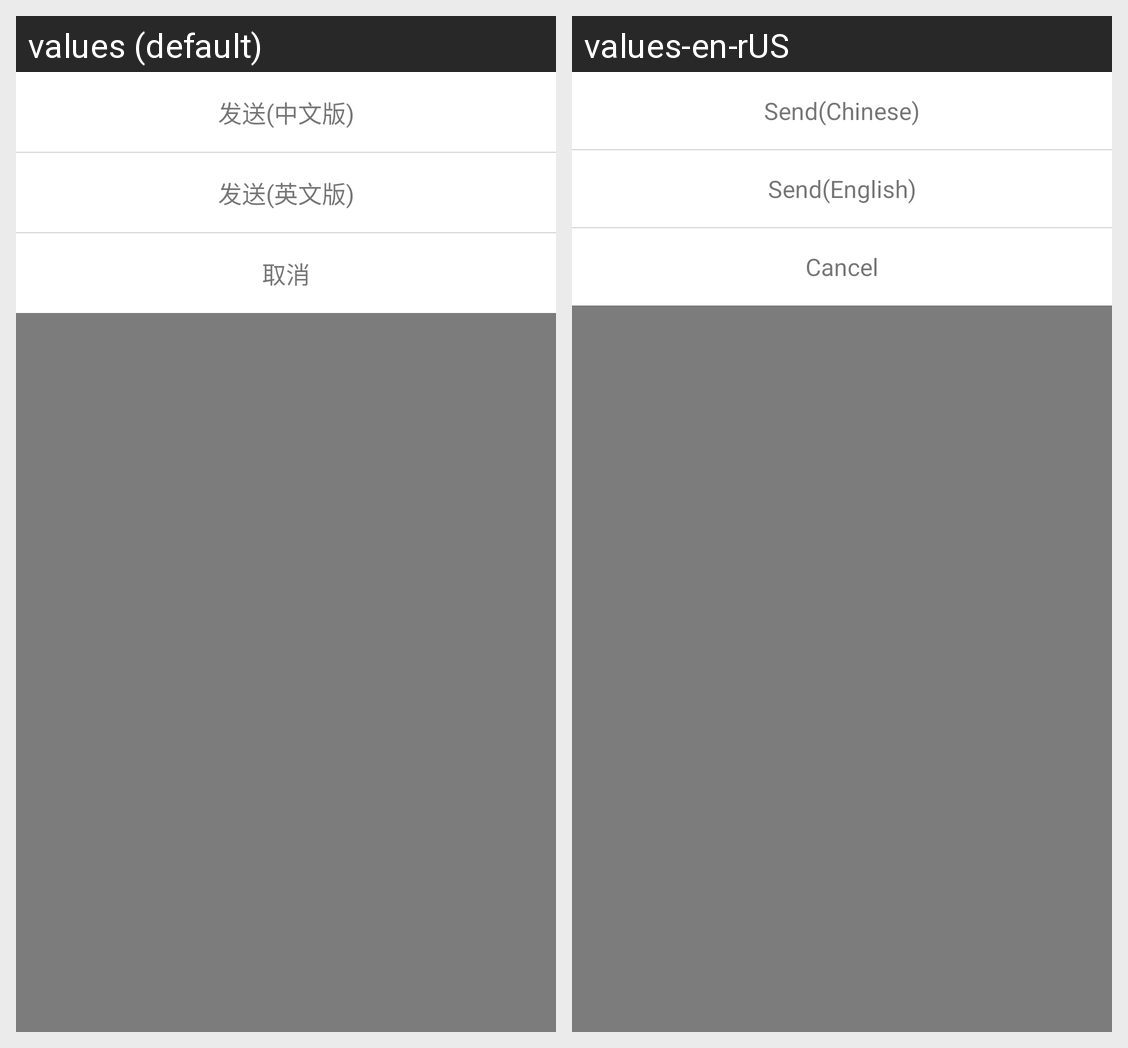

The Android screen above is rendered under two locales of the same app. Produce the string resources it draws, with the default and per-locale values.
Android screen res/layout/popup_share.xml rendered under 2 locales, left to right: values (default), values-en-rUS. Device: Nexus 5 (rendered at 1080×1920; each locale shown at half size, 540×960, under a caption strip naming it); theme AppTheme.
Strings drawn on this screen, with the default value and each locale's value (text and hints the layout hard-codes, and strings that could not be matched under every locale, appear in the picture but are not listed):

send_ch
  values: 发送(中文版)
  values-en-rUS: Send(Chinese)

send_en
  values: 发送(英文版)
  values-en-rUS: Send(English)

cancel
  values: 取消
  values-en-rUS: Cancel
